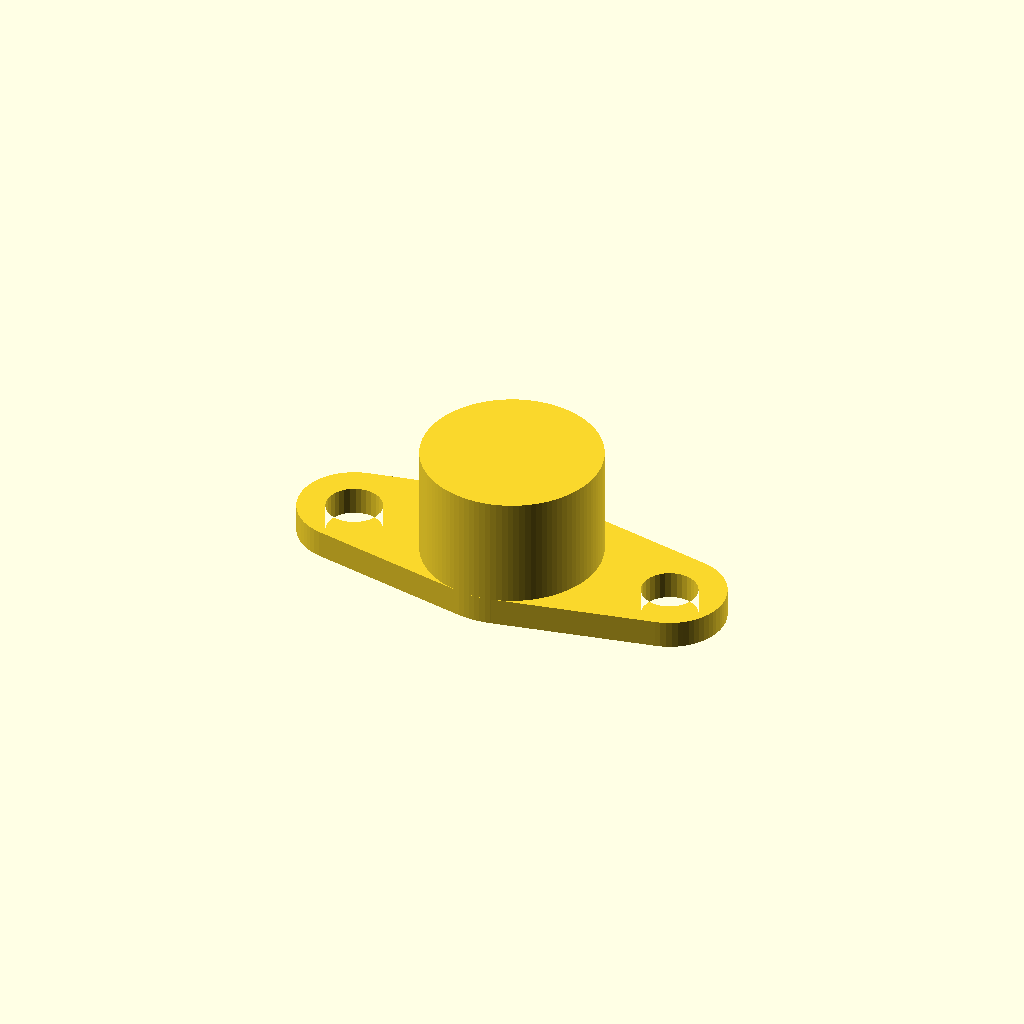
Cell 1 — every parameter at its default value.
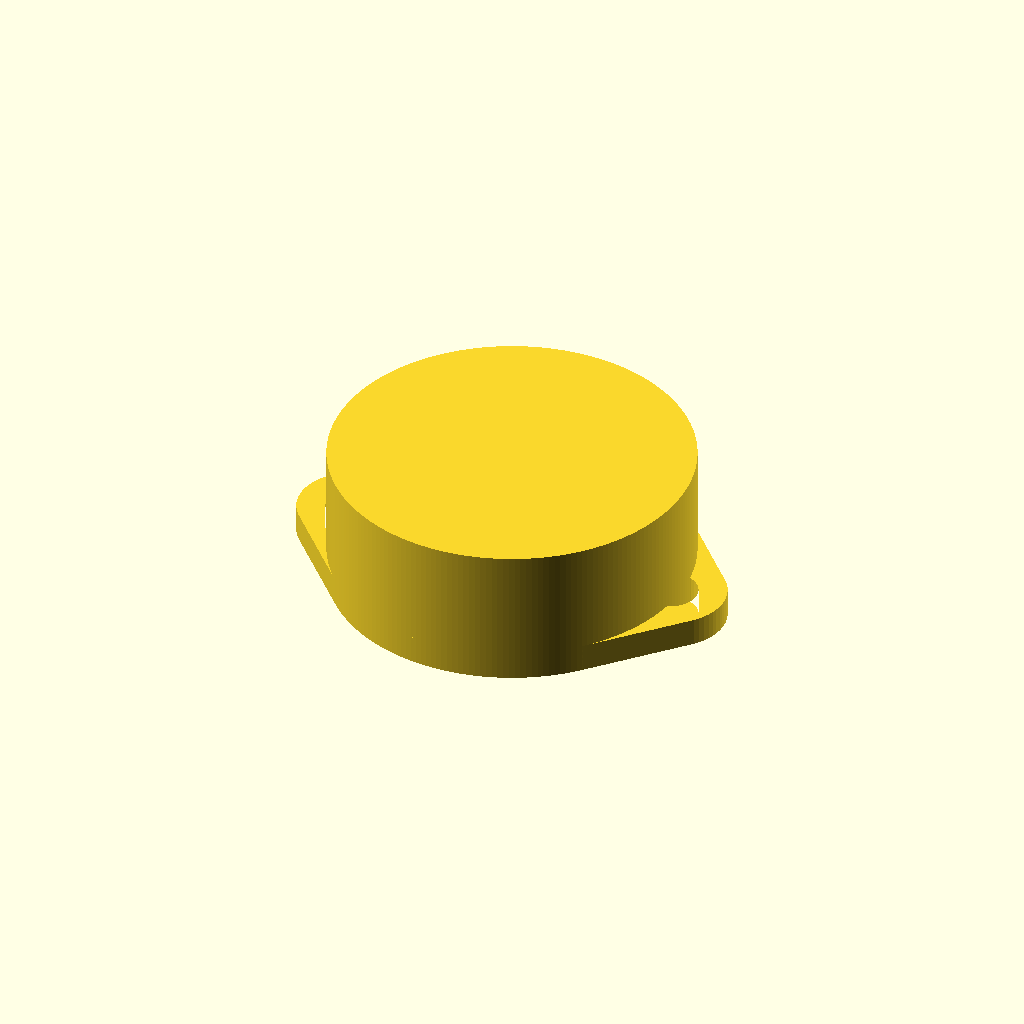
Cell 2: the same model with btn_d = 12.8.
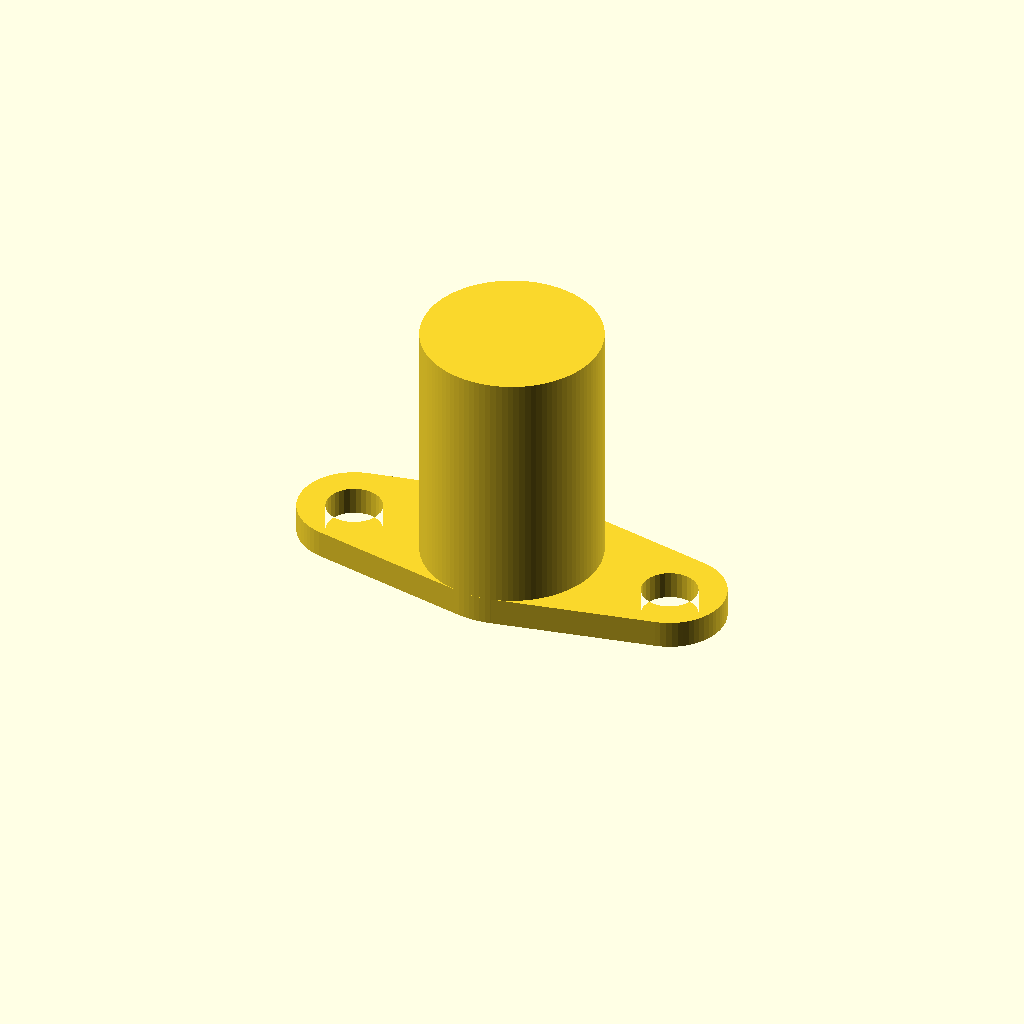
Cell 3: the same model with btn_h = 10.
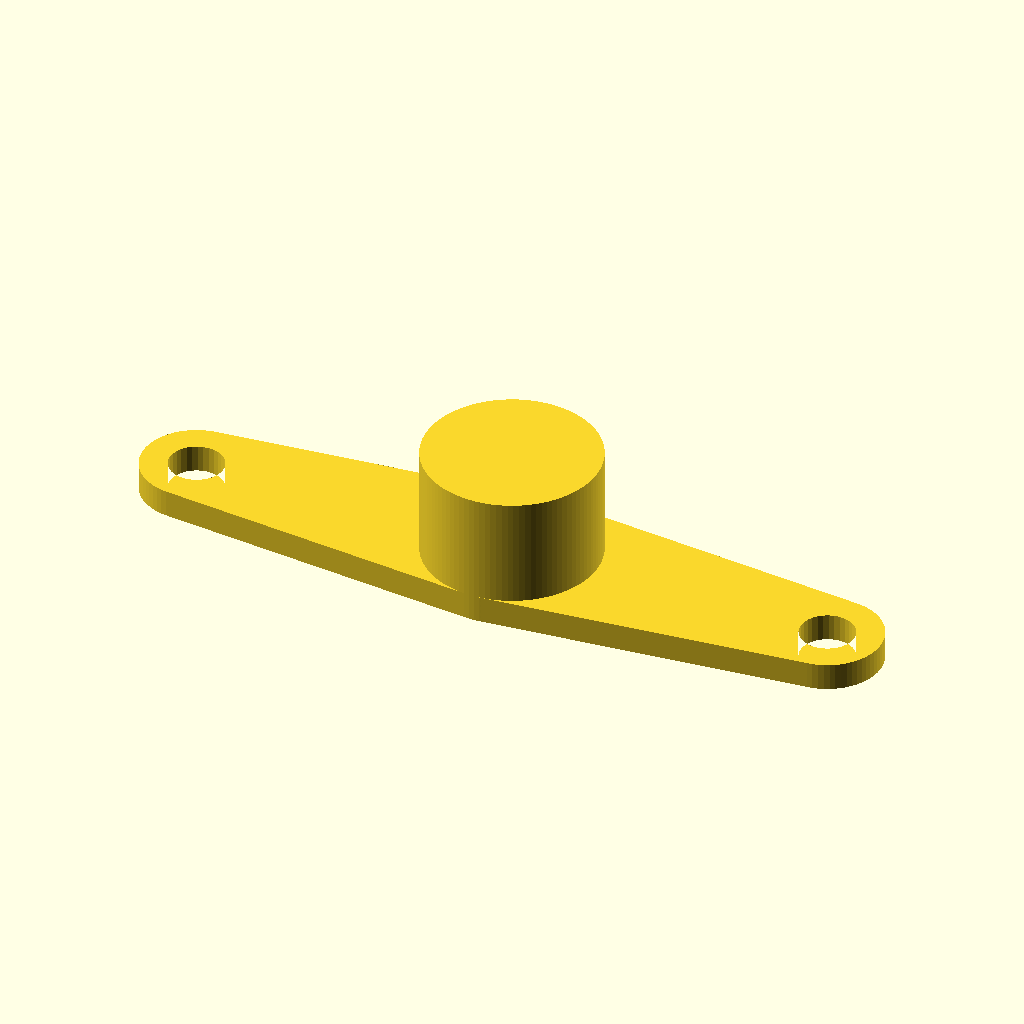
Cell 4: the same model with btn_pin_offset = 12.
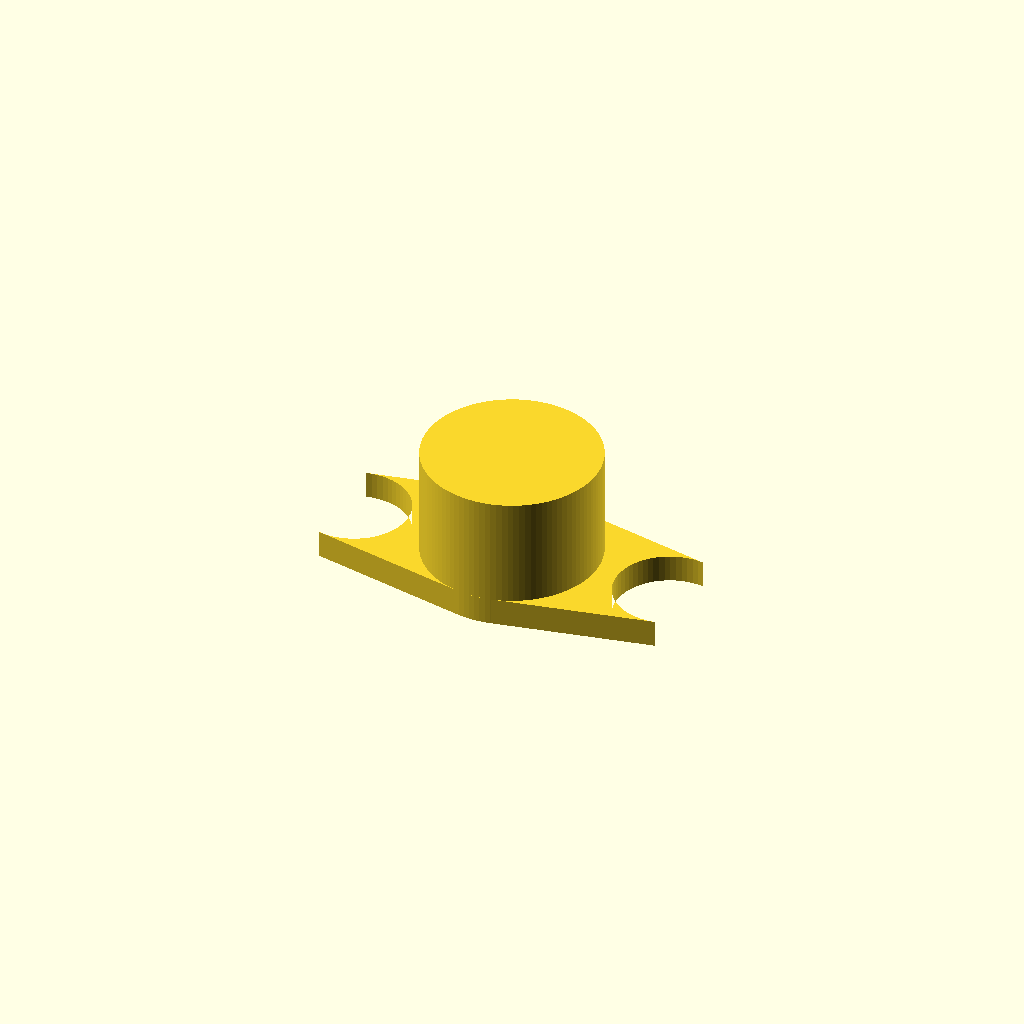
Cell 5: btn_pin_d = 4 (everything else at default).
All cells are drawn from one camera (rotation 55°, 0°, 25°, orthographic, colour scheme Cornfield), so only the parameter changes between them.
OpenSCAD source file screwdriver_light_btn/screwdriver_light_btn.scad:

$fa = 0.2;
$fs = 0.2;




btn_d = 6.4;
btn_h = 5;
btn_pin_offset = 6;
btn_pin_d = 2;

sm_dim = [2.2, 2.7, 2.5];
se_dim = [3, 4, 2.5];

difference() { 
union() {
cylinder(d = btn_d, h = btn_h);
    linear_extrude(1)

difference() {
hull() {
translate([-btn_pin_offset,0,0])
circle(d = 4);

circle(d = btn_d);

translate([btn_pin_offset,0,0])
circle(d = 4);
}
    
    translate([-btn_pin_offset,0])
        circle(d = btn_pin_d);

    translate([btn_pin_offset,0])
        circle(d = btn_pin_d);
}
}

translate([0,0,-0.5]) {

union() {
translate([-sm_dim[0]/2, -sm_dim[1]/2,se_dim[2]])
cube(sm_dim);
translate([-se_dim[0]/2, -se_dim[1]/2,0])
cube(se_dim);
}
}

}
Customizer parameters (derived from the source; name, type, default, range or options):
btn_d: number, default 6.4
btn_h: number, default 5
btn_pin_offset: number, default 6
btn_pin_d: number, default 2
sm_dim: vector, default [2.2, 2.7, 2.5]
se_dim: vector, default [3, 4, 2.5]
